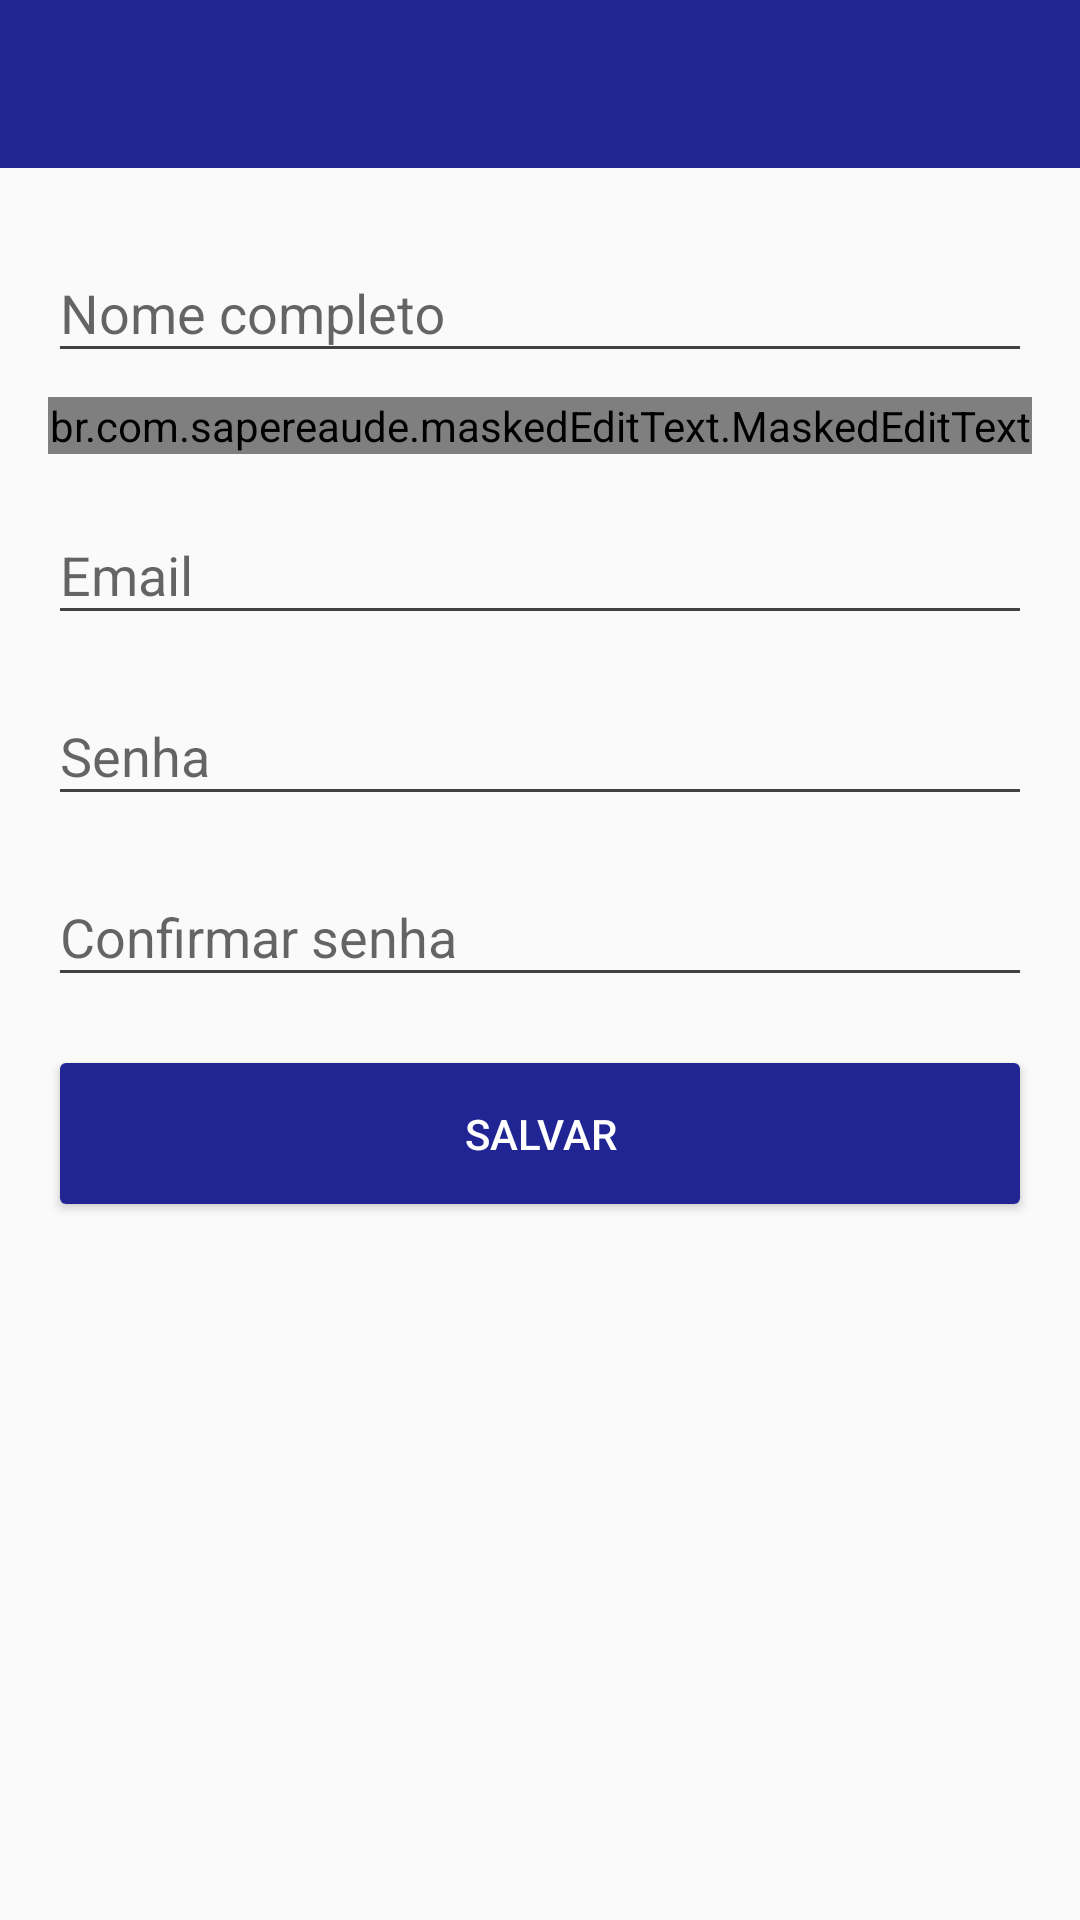

Produce the Android XML layout that renders to this screen, including the resource entries it uses.
<!-- AndroidManifest.xml: application theme AppTheme -->
<!-- res/layout/activity_form_perfil_tutor.xml -->
<?xml version="1.0" encoding="utf-8"?>
<androidx.constraintlayout.widget.ConstraintLayout xmlns:android="http://schemas.android.com/apk/res/android"
    xmlns:app="http://schemas.android.com/apk/res-auto"
    xmlns:tools="http://schemas.android.com/tools"
    android:layout_width="match_parent"
    android:layout_height="match_parent"
    tools:context=".FormPerfilTutorActivity">

    <include
        android:id="@+id/include_app_bar_top_cadastro"
        layout="@layout/app_action_bar_top"
        app:layout_constraintEnd_toEndOf="parent"
        app:layout_constraintStart_toStartOf="parent"
        app:layout_constraintTop_toTopOf="parent" />

    <ScrollView
        android:layout_width="match_parent"
        android:layout_height="0dp"
        app:layout_constraintBottom_toBottomOf="parent"
        app:layout_constraintEnd_toEndOf="parent"
        app:layout_constraintStart_toStartOf="parent"
        app:layout_constraintTop_toBottomOf="@+id/include_app_bar_top_cadastro">

        <androidx.constraintlayout.widget.ConstraintLayout
            android:layout_width="match_parent"
            android:layout_height="wrap_content"
            android:padding="16dp">


            <com.google.android.material.textfield.TextInputLayout
                android:id="@+id/text_input_layout_nome_completo_cadastro"
                style="@style/WhiteChanges"
                android:layout_width="match_parent"
                android:layout_height="wrap_content"
                android:hint="@string/hint_nome"
                app:layout_constraintEnd_toEndOf="parent"
                app:layout_constraintStart_toStartOf="parent"
                app:layout_constraintTop_toTopOf="parent">

                <com.google.android.material.textfield.TextInputEditText
                    android:layout_width="match_parent"
                    android:maxLength="100"
                    android:inputType="text"
                    android:layout_height="wrap_content" />

            </com.google.android.material.textfield.TextInputLayout>

            <com.google.android.material.textfield.TextInputLayout
                android:id="@+id/text_input_layout_telefone_cadastro"
                style="@style/WhiteChanges"
                android:layout_width="match_parent"
                android:layout_height="wrap_content"
                android:layout_marginTop="8dp"
                android:hint="@string/hint_telefone"
                android:inputType="phone"
                app:layout_constraintEnd_toEndOf="parent"
                app:layout_constraintStart_toStartOf="parent"
                app:layout_constraintTop_toBottomOf="@+id/text_input_layout_nome_completo_cadastro">

                <br.com.sapereaude.maskedEditText.MaskedEditText
                    android:layout_width="match_parent"
                    android:layout_height="wrap_content"
                    android:typeface="monospace"
                    app:mask="## #####-####"
                    app:allowed_chars="0123456789"
                    android:maxLength="15"/>

            </com.google.android.material.textfield.TextInputLayout>

            <com.google.android.material.textfield.TextInputLayout
                android:id="@+id/text_input_layout_email_cadastro"
                style="@style/WhiteChanges"
                android:layout_width="match_parent"
                android:layout_height="wrap_content"
                android:layout_marginTop="8dp"
                android:hint="@string/hint_email"
                app:layout_constraintEnd_toEndOf="parent"
                app:layout_constraintStart_toStartOf="parent"
                app:layout_constraintTop_toBottomOf="@+id/text_input_layout_telefone_cadastro">

                <com.google.android.material.textfield.TextInputEditText
                    android:layout_width="match_parent"
                    android:maxLength="100"
                    android:inputType="textEmailAddress"
                    android:layout_height="wrap_content" />
            </com.google.android.material.textfield.TextInputLayout>

            <com.google.android.material.textfield.TextInputLayout
                android:id="@+id/text_input_layout_senha_cadastro"
                style="@style/WhiteChanges"
                android:layout_width="match_parent"
                android:layout_height="wrap_content"
                android:layout_marginTop="8dp"
                android:hint="@string/hint_senha"
                app:layout_constraintEnd_toEndOf="parent"
                app:layout_constraintStart_toStartOf="parent"
                app:layout_constraintTop_toBottomOf="@+id/text_input_layout_email_cadastro">

                <com.google.android.material.textfield.TextInputEditText
                    android:layout_width="match_parent"
                    android:layout_height="wrap_content"
                    android:maxLength="20"
                    android:inputType="textPassword" />
            </com.google.android.material.textfield.TextInputLayout>

            <com.google.android.material.textfield.TextInputLayout
                android:id="@+id/text_input_layout_confirmar_senha_cadastro"
                style="@style/WhiteChanges"
                android:layout_width="match_parent"
                android:layout_height="wrap_content"
                android:layout_marginTop="8dp"

                android:hint="@string/hint_confirmar_senha"
                app:layout_constraintEnd_toEndOf="parent"
                app:layout_constraintStart_toStartOf="parent"
                app:layout_constraintTop_toBottomOf="@+id/text_input_layout_senha_cadastro">

                <com.google.android.material.textfield.TextInputEditText
                    android:layout_width="match_parent"
                    app:counterMaxLength="20"
                    android:layout_height="wrap_content"
                    android:inputType="textPassword" />
            </com.google.android.material.textfield.TextInputLayout>

            <Button
                android:id="@+id/button_cadastrar_cadastro"
                android:layout_width="match_parent"
                android:layout_height="wrap_content"
                android:layout_marginTop="16dp"
                android:backgroundTint="@color/colorPrimary"
                android:paddingVertical="20dp"
                android:text="SALVAR"
                android:textColor="@color/colorWhite"
                app:layout_constraintEnd_toEndOf="parent"
                app:layout_constraintStart_toStartOf="parent"
                app:layout_constraintTop_toBottomOf="@+id/text_input_layout_confirmar_senha_cadastro" />

        </androidx.constraintlayout.widget.ConstraintLayout>

    </ScrollView>

</androidx.constraintlayout.widget.ConstraintLayout>
<!-- res/layout/app_action_bar_top.xml (included above) -->
<?xml version="1.0" encoding="utf-8"?>
<LinearLayout xmlns:android="http://schemas.android.com/apk/res/android"
    xmlns:app="http://schemas.android.com/apk/res-auto"
    xmlns:tools="http://schemas.android.com/tools"
    android:layout_width="match_parent"
    android:layout_height="wrap_content"
    android:orientation="vertical">

    <com.google.android.material.appbar.AppBarLayout
        android:id="@+id/appBar1"
        android:layout_alignParentTop="true"
        android:layout_width="match_parent"
        android:layout_height="wrap_content"
        android:theme="@style/AppTheme.AppBarOverlay">

        <androidx.appcompat.widget.Toolbar
            android:id="@+id/toolbar_superior"
            style="@style/ToolBarStyle.Event"
            android:layout_width="match_parent"
            android:paddingHorizontal="16dp"
            android:layout_height="?attr/actionBarSize"
            android:background="@color/colorPrimary"
            app:popupTheme="@style/AppTheme.PopupOverlay">

            <TextView
                android:id="@+id/toolbar_title"
                android:layout_width="wrap_content"
                android:layout_height="wrap_content"
                android:textStyle="bold"
                android:textSize="16sp"
                style="@style/TextAppearance.AppCompat.Widget.ActionBar.Title"
                android:layout_gravity="center" />

            <ImageButton
                android:id="@+id/image_button_engrenagem_tutor"
                android:layout_gravity="right"
                android:scaleType="fitCenter"
                android:visibility="invisible"
                android:layout_width="30dp"
                android:tint="@color/colorGrey"
                android:background="@color/colorTransparent"
                android:layout_height="wrap_content"
                android:src="@drawable/icon_engrenagem"/>
        </androidx.appcompat.widget.Toolbar>

    </com.google.android.material.appbar.AppBarLayout>

</LinearLayout>
<!-- resources referenced by this layout -->
<resources>
  <color name="colorGrey">#828282</color>
  <color name="colorPrimary">#212493</color>
  <color name="colorTransparent">#00000000</color>
  <color name="colorWhite">#FFFFFF</color>
  <string name="hint_confirmar_senha">Confirmar senha</string>
  <string name="hint_email">Email</string>
  <string name="hint_nome">Nome completo</string>
  <string name="hint_senha">Senha</string>
  <string name="hint_telefone">Telefone</string>
  <style name="AppTheme.AppBarOverlay" parent="ThemeOverlay.AppCompat.Dark.ActionBar">
          <item name="colorPrimary">@color/colorPrimary</item>
          <item name="colorPrimaryDark">@color/colorPrimaryDark</item>
      </style>
  <style name="AppTheme.PopupOverlay" parent="ThemeOverlay.AppCompat.Light" />
  <style name="ToolBarStyle.Event" parent="ToolBarStyle">
          <item name="titleTextAppearance">@style/TextAppearance.Widget.Event.Toolbar.Title</item>
      </style>
  <style name="WhiteChanges" parent="Theme.AppCompat.Light.NoActionBar">
          
          <item name="colorPrimary">@color/colorPrimary</item>
          <item name="colorPrimaryDark">@color/colorPrimaryDark</item>
          <item name="colorAccent">@color/colorAccent</item>
  
          <item name="colorControlNormal">@color/colorWhite</item>
          <item name="colorControlActivated">@color/colorWhite</item>
          <item name="colorControlHighlight">@color/colorWhite</item>
      </style>
  <style name="AppTheme" parent="Theme.AppCompat.Light.NoActionBar">
          
          <item name="colorPrimary">@color/colorPrimary</item>
          <item name="colorPrimaryDark">@color/colorPrimaryDark</item>
          <item name="colorAccent">@color/colorAccent</item>
  
          <item name="colorControlNormal">@color/colorAccent</item>
          <item name="colorControlActivated">@color/colorBlack</item>
          <item name="colorControlHighlight">@color/colorAccent</item>
      </style>
  <color name="colorPrimaryDark">#161861</color>
  <style name="ToolBarStyle" parent="ToolBarStyle.Base" />
  <style name="TextAppearance.Widget.Event.Toolbar.Title" parent="TextAppearance.Widget.AppCompat.Toolbar.Title">
          
          <item name="android:textStyle">normal</item>
          <item name="android:textSize">12sp</item>
          <item name="android:textAlignment">center</item>
          <item name="android:layout_gravity">center_horizontal</item>
      </style>
  <color name="colorAccent">#414141</color>
  <color name="colorBlack">#000000</color>
  <style name="ToolBarStyle.Base" parent="">
          <item name="popupTheme">@style/ThemeOverlay.AppCompat.Light</item>
          <item name="theme">@style/ThemeOverlay.AppCompat.Dark.ActionBar</item>
      </style>
</resources>
